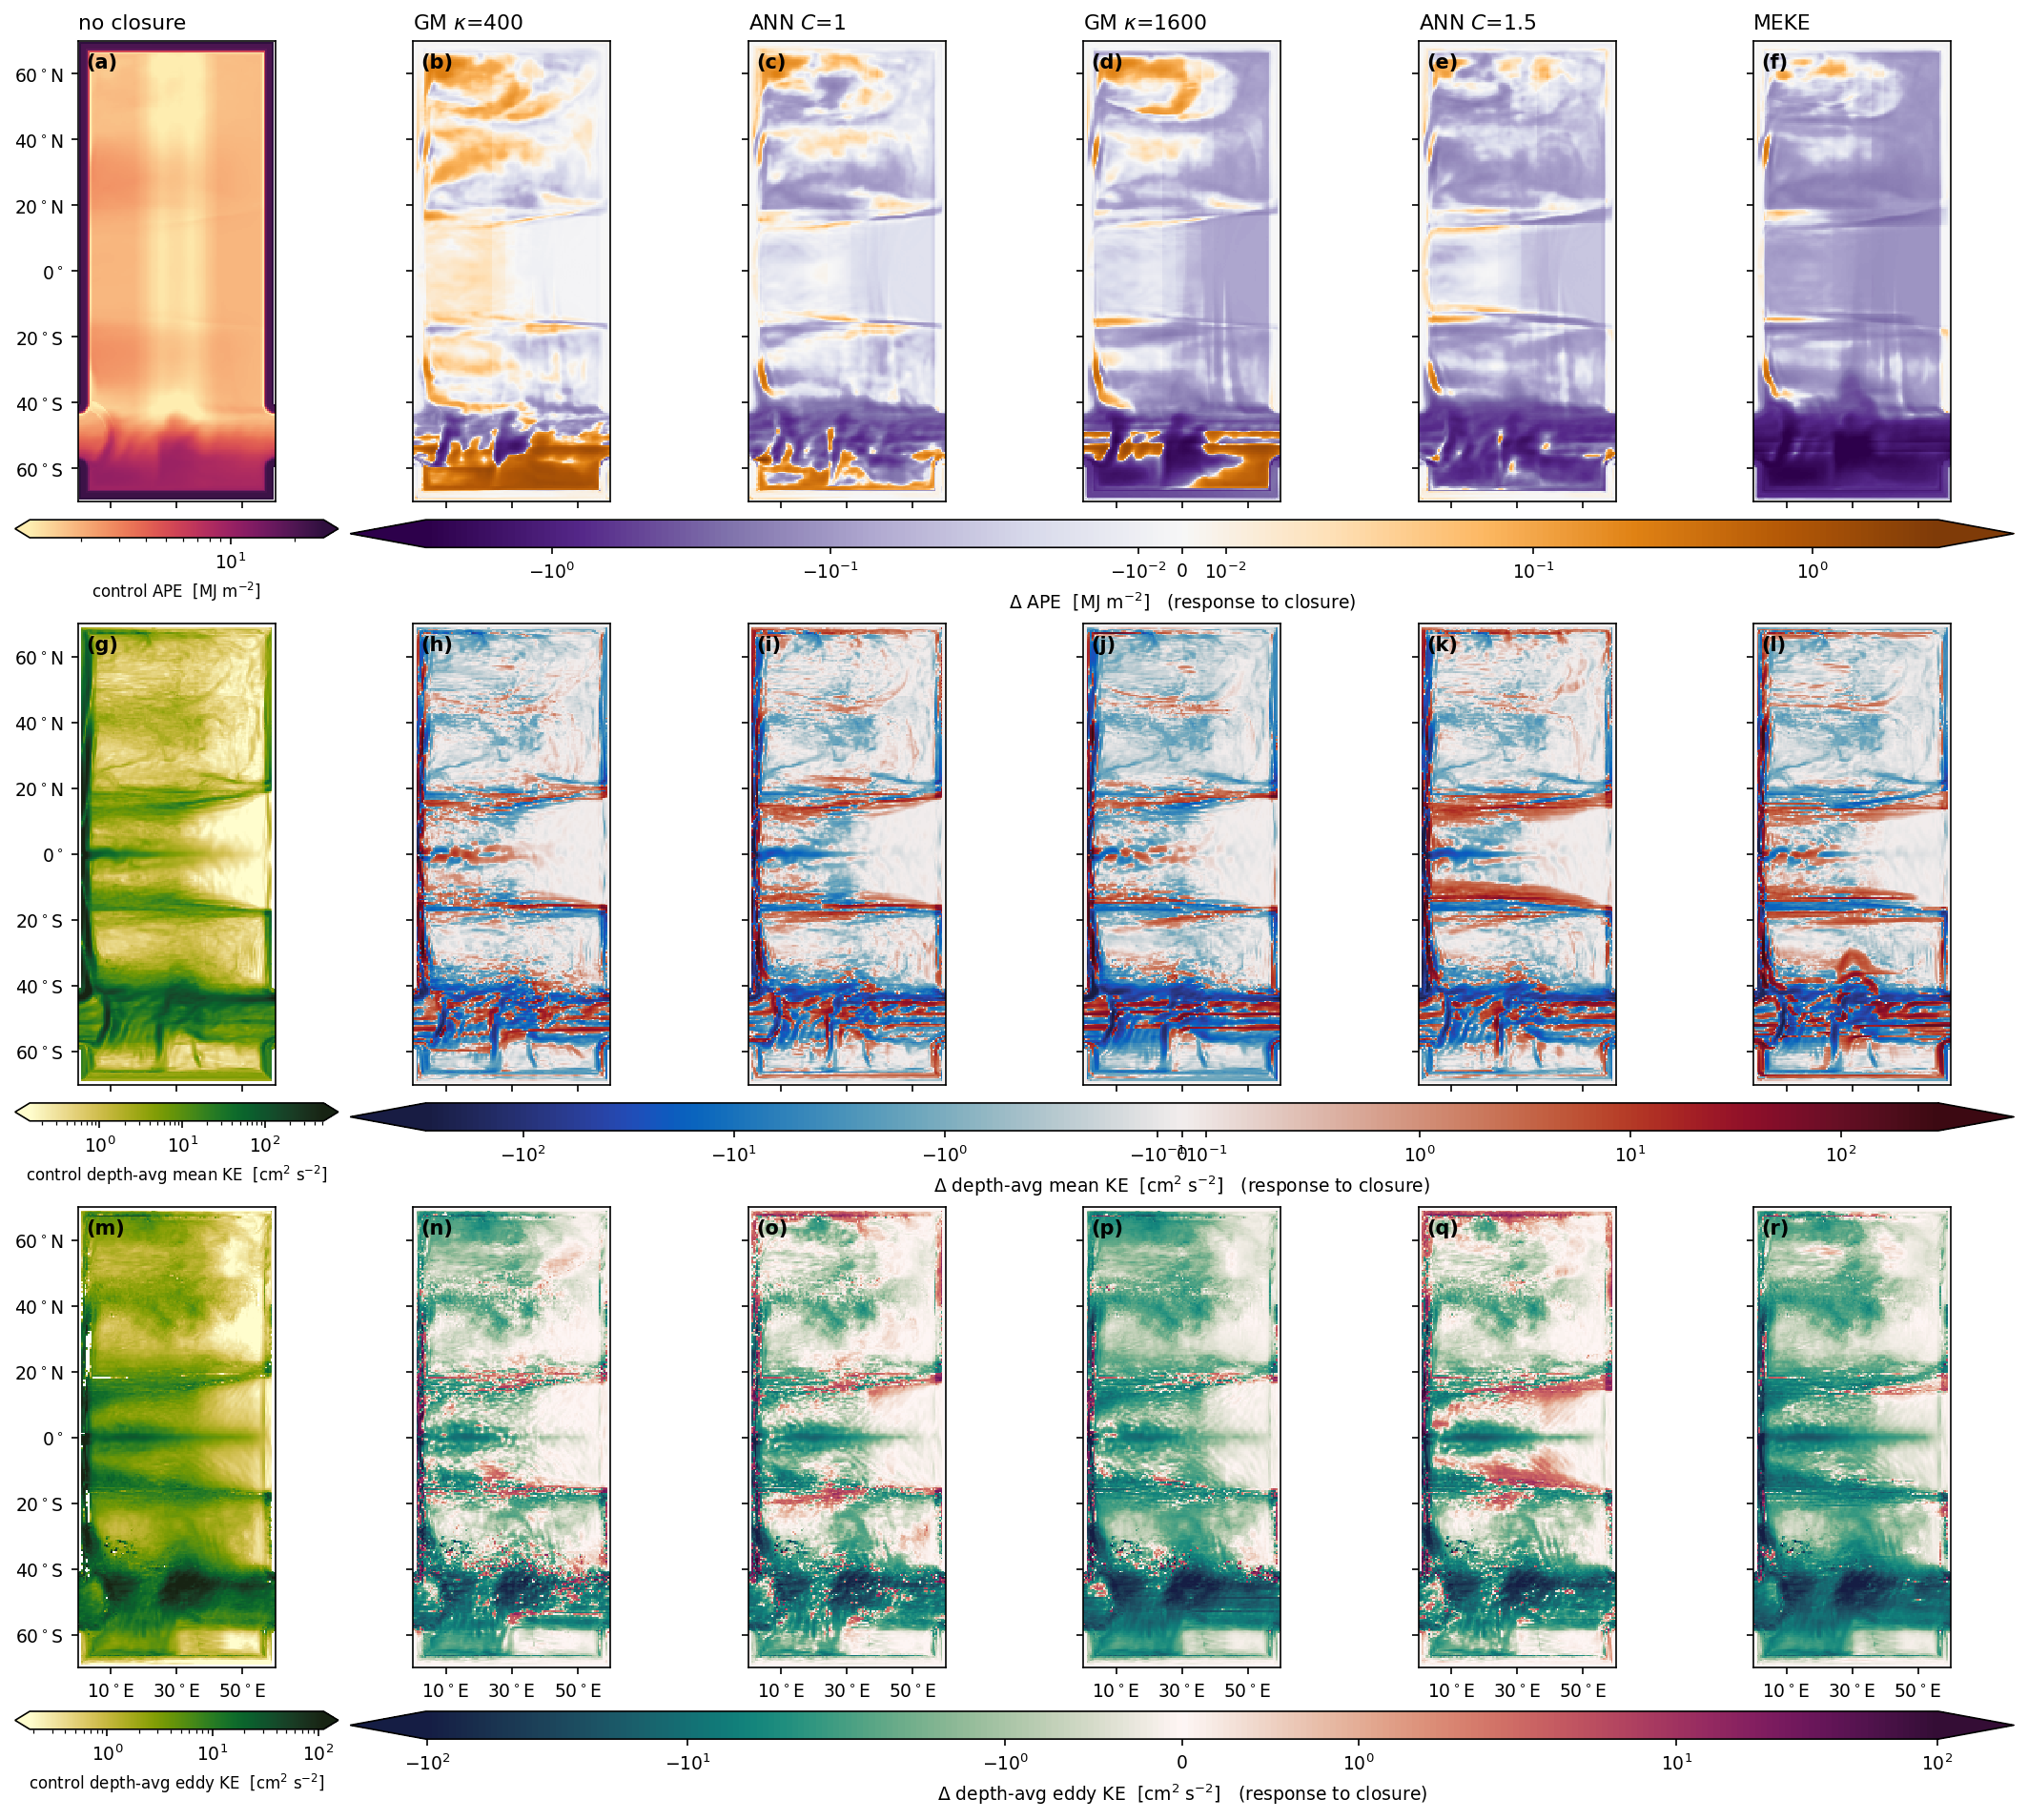

This chart was generated by the following Python code:
"""NW2 energy response, in the panel style of Perezhogin et al.'s Figure 2.

Style borrowed deliberately from notebooks/Figure-2-and-S1.ipynb so the buoyancy paper's NW2 figure
reads as a companion to the momentum one:
  * SymLogNorm colour scaling (linear within +-linthresh, logarithmic beyond) -- essential here
    because the response spans the quiet subtropical interior and the energetic channel band across
    several decades, which a linear scale flattens to white;
  * equal aspect, so the basin has its true shape;
  * cmocean maps -- `curl` for eddy energy, `PuOr_r` for APE, `balance` for the mean flow;
  * one thin shared horizontal colourbar per row, extend='both';
  * geographic tick labels, only on the outer axes; panel letters.

Quantities as in nw2_ape_ke_maps.py: interface-displacement APE, and Perezhogin's thickness-weighted
depth-averaged MKE/EKE. Column 1 is the unparameterized control (absolute); the rest are responses.
ANN C=2 omitted (thin-layer transient, nw2_spike_diagnosis.py)."""
import numpy as np, xarray as xr, glob, string
import matplotlib as mpl; mpl.use("Agg")
import matplotlib.pyplot as plt, cmocean

B = "/scratch/db194/mom6/jul2026_nw2"
G, NWIN, RHO0 = 9.8, 5, 1035.0
ORDER = [("GM400", "GM $\\kappa$=400"), ("ANN_c1p0", "ANN $C$=1"),
         ("GM1600", "GM $\\kappa$=1600"), ("ANN_c1p5", "ANN $C$=1.5"), ("MEKE", "MEKE")]

def last(run, s, n=NWIN): return sorted(glob.glob(f"{B}/{run}/output/{s}_*.nc"))[-n:]

def energy(run):
    mke, eke = [], []
    for f in last(run, "snapshots"):
        d = xr.open_dataset(f, decode_times=False)
        u, v, h = d["u"].values, d["v"].values, d["h"].values; d.close()
        uc = 0.5*(u[..., :-1] + u[..., 1:]); vc = 0.5*(v[:, :, :-1, :] + v[:, :, 1:, :])
        KE = 0.5*np.nanmean((uc**2 + vc**2)*h, axis=0)
        um, vm, hm = np.nanmean(uc, 0), np.nanmean(vc, 0), np.nanmean(h, 0)
        MK = 0.5*(um**2 + vm**2)*hm; H = np.nansum(hm, axis=0)
        mke.append(np.nansum(MK, axis=0)/H); eke.append(np.nansum(KE-MK, axis=0)/H)
    return np.mean(mke, 0), np.mean(eke, 0)

def emean(run):
    return np.mean([xr.open_dataset(f, decode_times=False)["e"].mean("time").values
                    for f in last(run, "longmean")], axis=0)

d0 = xr.open_dataset(last("bare", "longmean")[-1], decode_times=False)
rho_l, lat, lon = d0["zl"].values, d0["yh"].values, d0["xh"].values; d0.close()
drho = np.diff(rho_l); e0 = emean("bare"); R = np.nanmean(e0[1:-1], axis=(1, 2))
ape = lambda e: np.nansum(0.5*G*drho[:, None, None]*(e[1:-1]-R[:, None, None])**2, axis=0)
A0 = ape(e0); M0, E0 = energy("bare")
res = {r: (ape(emean(r))-A0, energy(r)[0]-M0, energy(r)[1]-E0) for r, _ in ORDER}

def panel(ax, fld, norm, cmap, first_col, last_row):
    im = ax.pcolormesh(lon, lat, fld, norm=norm, cmap=cmap, shading="auto", rasterized=True)
    ax.set_aspect("equal")
    lats = [-60, -40, -20, 0, 20, 40, 60]
    ax.set_yticks(lats)
    ax.set_yticklabels([f"${abs(l)}^\\circ$S" if l < 0 else (f"${l}^\\circ$N" if l > 0 else "$0^\\circ$")
                        for l in lats] if first_col else [""]*len(lats))
    ax.set_xticks([10, 30, 50])
    ax.set_xticklabels([f"${x}^\\circ$E" for x in [10, 30, 50]] if last_row else ["", "", ""])
    return im

mpl.rcParams.update({"font.size": 10, "axes.titlesize": 10.5, "xtick.labelsize": 9, "ytick.labelsize": 9})
n = len(ORDER) + 1
fig, ax = plt.subplots(3, n, figsize=(2.35*n, 12.6), constrained_layout=True)

# linthresh set FROM THE DATA (median |response| pooled over closures) so the bulk of the domain
# sits in the near-linear white zone and only the genuine signal is log-stretched; a linthresh
# below the noise floor turns sampling noise into visual speckle.
def scales(i, sc):
    a = np.abs(np.concatenate([ (res[r][i]*sc).ravel() for r, _ in ORDER ]))
    a = a[np.isfinite(a)]
    return np.percentile(a, 60), np.percentile(a, 99.8)
ROWS = []
for i, ctl, cctl, cdif, sc, lab in [
        (0, A0/1e6, cmocean.cm.matter, plt.cm.PuOr_r, 1e-6, "APE  [MJ m$^{-2}$]"),
        (1, M0*1e4, cmocean.cm.speed, cmocean.cm.balance, 1e4, "depth-avg mean KE  [cm$^2$ s$^{-2}$]"),
        (2, E0*1e4, cmocean.cm.speed, cmocean.cm.curl, 1e4, "depth-avg eddy KE  [cm$^2$ s$^{-2}$]")]:
    lt, vm = scales(i, sc)
    print(f"row {i}: linthresh {lt:.3g}, vmax {vm:.3g}")
    ROWS.append((i, ctl, cctl, cdif, lt, vm, lab))
for i, ctl, cctl, cdif, lt, vm, lab in ROWS:
    cn = mpl.colors.LogNorm(vmin=max(np.nanpercentile(ctl, 5), 1e-3), vmax=np.nanpercentile(ctl, 99.5))
    im_c = panel(ax[i, 0], np.where(ctl > 0, ctl, np.nan), cn, cctl, True, i == 2)
    fig.colorbar(im_c, ax=ax[i, 0], orientation="horizontal", extend="both",
                 aspect=18, pad=0.02).set_label(f"control {lab}", fontsize=8)
    dn = mpl.colors.SymLogNorm(linthresh=lt, vmin=-vm, vmax=vm, base=10)
    for j, (r, _) in enumerate(ORDER, start=1):
        f = res[r][i] * (1e-6 if i == 0 else 1e4)
        im_d = panel(ax[i, j], f, dn, cdif, False, i == 2)
    fig.colorbar(im_d, ax=ax[i, 1:], orientation="horizontal", extend="both",
                 aspect=60, pad=0.02).set_label(f"$\\Delta$ {lab}   (response to closure)", fontsize=9)

ax[0, 0].set_title("no closure", loc="left")
for j, (r, lab) in enumerate(ORDER, start=1):
    ax[0, j].set_title(lab, loc="left")
for k, a in enumerate(ax.ravel()):
    a.text(0.04, 0.975, f"({string.ascii_lowercase[k]})", transform=a.transAxes,
           va="top", fontsize=10, fontweight="bold")
png = "/home/db194/ANN-momentum-buoyancy-mesoscale/src/training-on-CM2.6/scripts/nw2_energy_panels.png"
fig.savefig(png, dpi=150, bbox_inches="tight"); print("wrote", png)
